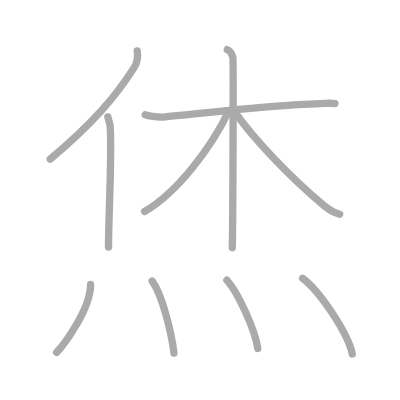
t = 0.00 s
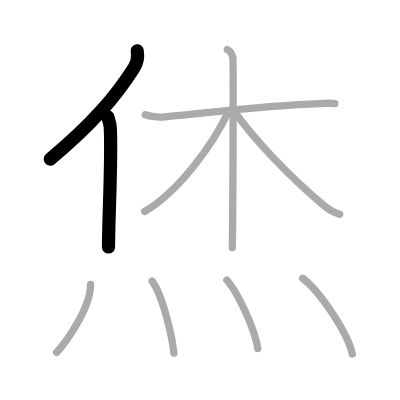
t = 2.00 s
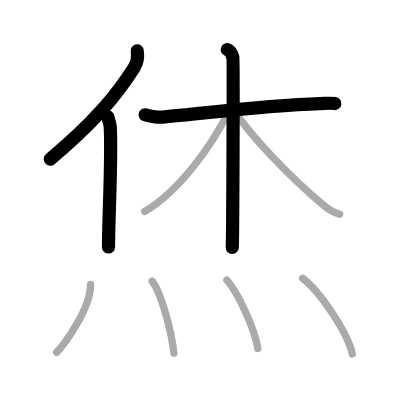
t = 4.00 s
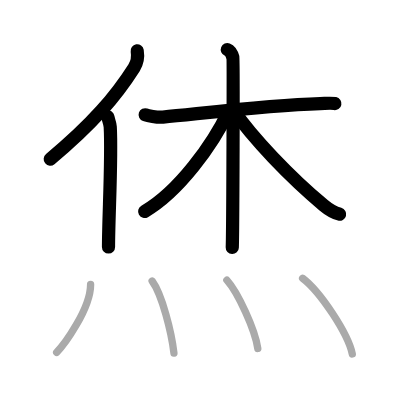
t = 6.00 s
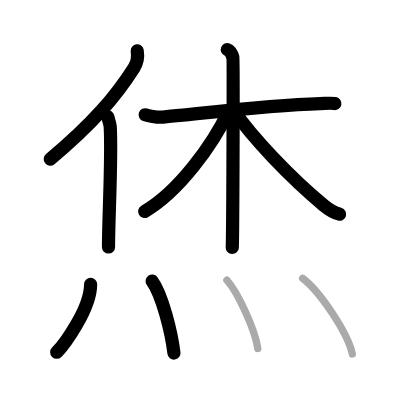
t = 8.00 s
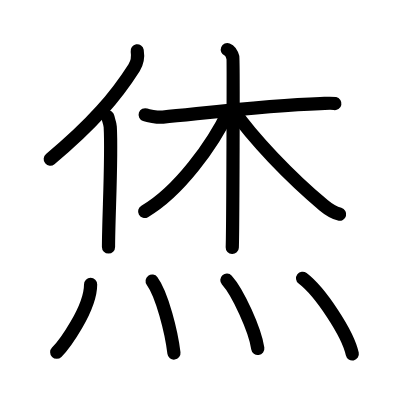
t = 10.00 s

The animated SVG that drew these frames (rendered in a browser with its animation timeline set to each time). Animation: 10 SMIL elements (animate=10); one cycle of 10.00 s.

<?xml version="1.0" standalone="no"?>
<!DOCTYPE svg PUBLIC "-//W3C//DTD SVG 1.1//EN"   "http://www.w3.org/Graphics/SVG/1.1/DTD/svg11.dtd">
<svg width="400px" height="400px"  version="1.1" xmlns="http://www.w3.org/2000/svg">
  <defs>
    <marker id="Triangle" viewBox="0 0 10 10" refX="0" refY="5" markerUnits="strokeWidth" markerWidth="3" style="stroke-opacity:0%;fill:#aaaaaa;" markerHeight="2" orient="auto">
      <path d="M 0 0 L 10 5 L 0 10 z" />
    </marker>
    
    <marker id="Arrow" viewBox="0 0 10 10" refX="5" refY="5" markerUnits="strokeWidth" markerWidth="1.8" style="stroke-opacity:0%;fill:#770000;" markerHeight="2" orient="auto">
      <path d="M 0 4 L 6 4 L 4 1 L 10 5 L 4 9 L 6 6 L 0 6 z" />
        <circle cx="5" cy="5" r="5" />
      </marker>
    
    <marker id="TriangleRed" viewBox="0 0 10 10" refX="0" refY="5" markerUnits="strokeWidth" markerWidth="3" style="stroke-opacity:0%;fill:#CC0000;" markerHeight="2" orient="auto">
      <path d="M 0 0 L 10 5 L 0 10 z" />
    </marker>
    
    <marker id="ArrowRed" viewBox="0 0 10 10" refX="5" refY="5" markerUnits="strokeWidth" markerWidth="1.8" style="stroke-opacity:0%;fill:#CC0000;" markerHeight="2" orient="auto">
      <path d="M 0 4 L 6 4 L 4 1 L 10 5 L 4 9 L 6 6 L 0 6 z" />
        <circle cx="5" cy="5" r="5" />
      </marker>
    
  </defs>
  
  <path style="fill:#ffffff; fill-opacity:100%; fill-rule:evenodd; stroke-width:0;" d="M 0 0 L 400px 0 L 400px 400px L 0 400px L 0 0" />

  <g transform="scale(3.6697247706422 3.6697247706422)">
<path style="fill:none; fill-opacity:0%; fill-rule:evenodd; stroke:#aaaaaa; stroke-opacity:100%; stroke-width: 1.5pt; stroke-linejoin:round; stroke-linecap:round;" d="M37.39 13.86c0.24 1.45-0.07 3.34-0.85 4.58c-5.01 7.89-11.36 15.3-22.85 24.91"></path>
<path style="fill:none; fill-opacity:0%; fill-rule:evenodd; stroke:#aaaaaa; stroke-opacity:100%; stroke-width: 1.5pt; stroke-linejoin:round; stroke-linecap:round;" d="M29.39 31.85c0.1 0.64 0.6 1.79 0.65 2.7c0.48 8.48-0.47 24.49-0.47 32.76"></path>
<path style="fill:none; fill-opacity:0%; fill-rule:evenodd; stroke:#aaaaaa; stroke-opacity:100%; stroke-width: 1.5pt; stroke-linejoin:round; stroke-linecap:round;" d="M39.56 31.27c0.61 0.21 3.23 0.78 4.84 0.63c11.69-1.12 28.85-3.24 42.83-3.67c1.63-0.05 3.01-0.21 4.03 0"></path>
<path style="fill:none; fill-opacity:0%; fill-rule:evenodd; stroke:#aaaaaa; stroke-opacity:100%; stroke-width: 1.5pt; stroke-linejoin:round; stroke-linecap:round;" d="M61.94 13.5c0.84 0.33 1.35 1.51 1.52 2.17c0.17 0.67 0 47.64-0.17 51.83"></path>
<path style="fill:none; fill-opacity:0%; fill-rule:evenodd; stroke:#aaaaaa; stroke-opacity:100%; stroke-width: 1.5pt; stroke-linejoin:round; stroke-linecap:round;" d="M62.36 30.18c-4.42 9.39-13.77 22.14-22.96 27.45"></path>
<path style="fill:none; fill-opacity:0%; fill-rule:evenodd; stroke:#aaaaaa; stroke-opacity:100%; stroke-width: 1.5pt; stroke-linejoin:round; stroke-linecap:round;" d="M63.63 30.01C68.75 37.5 79 48.25 88.22 55.95c1.69 1.41 2.82 2.01 4.34 2.42"></path>
<path style="fill:none; fill-opacity:0%; fill-rule:evenodd; stroke:#aaaaaa; stroke-opacity:100%; stroke-width: 1.5pt; stroke-linejoin:round; stroke-linecap:round;" d="M24.69 77.5c0 6.7-7.34 16.59-9.25 18.5"></path>
<path style="fill:none; fill-opacity:0%; fill-rule:evenodd; stroke:#aaaaaa; stroke-opacity:100%; stroke-width: 1.5pt; stroke-linejoin:round; stroke-linecap:round;" d="M41.46 76.58c2.7 3.7 5.26 13.88 5.94 19.63"></path>
<path style="fill:none; fill-opacity:0%; fill-rule:evenodd; stroke:#aaaaaa; stroke-opacity:100%; stroke-width: 1.5pt; stroke-linejoin:round; stroke-linecap:round;" d="M61.82 76.33c2.98 3.29 7.69 13.52 8.43 18.63"></path>
<path style="fill:none; fill-opacity:0%; fill-rule:evenodd; stroke:#aaaaaa; stroke-opacity:100%; stroke-width: 1.5pt; stroke-linejoin:round; stroke-linecap:round;" d="M82.46 75.83C87.24 79.47 94.8 90.8 96 96.47"></path>

<path style="fill:none; fill-opacity:0%; fill-rule:evenodd; stroke:#000000; stroke-opacity:100%; stroke-width: 2.7pt; stroke-linejoin:round; stroke-linecap:round;" d="M37.39 13.86c0.24 1.45-0.07 3.34-0.85 4.58c-5.01 7.89-11.36 15.3-22.85 24.91" pathLength="100" stroke-dashoffset="100" stroke-dasharray="100 105"><animate id="dashAnim1" attributeName="stroke-dashoffset" from="100" to="0" dur="1s" calcMode="linear" fill="freeze"/></path>
<path style="fill:none; fill-opacity:0%; fill-rule:evenodd; stroke:#000000; stroke-opacity:100%; stroke-width: 2.7pt; stroke-linejoin:round; stroke-linecap:round;" d="M29.39 31.85c0.1 0.64 0.6 1.79 0.65 2.7c0.48 8.48-0.47 24.49-0.47 32.76" pathLength="100" stroke-dashoffset="100" stroke-dasharray="100 105"><animate id="dashAnim2" attributeName="stroke-dashoffset" from="100" to="0" dur="1s" calcMode="linear" begin="dashAnim1.end" fill="freeze"/></path>
<path style="fill:none; fill-opacity:0%; fill-rule:evenodd; stroke:#000000; stroke-opacity:100%; stroke-width: 2.7pt; stroke-linejoin:round; stroke-linecap:round;" d="M39.56 31.27c0.61 0.21 3.23 0.78 4.84 0.63c11.69-1.12 28.85-3.24 42.83-3.67c1.63-0.05 3.01-0.21 4.03 0" pathLength="100" stroke-dashoffset="100" stroke-dasharray="100 105"><animate id="dashAnim3" attributeName="stroke-dashoffset" from="100" to="0" dur="1s" calcMode="linear" begin="dashAnim2.end" fill="freeze"/></path>
<path style="fill:none; fill-opacity:0%; fill-rule:evenodd; stroke:#000000; stroke-opacity:100%; stroke-width: 2.7pt; stroke-linejoin:round; stroke-linecap:round;" d="M61.94 13.5c0.84 0.33 1.35 1.51 1.52 2.17c0.17 0.67 0 47.64-0.17 51.83" pathLength="100" stroke-dashoffset="100" stroke-dasharray="100 105"><animate id="dashAnim4" attributeName="stroke-dashoffset" from="100" to="0" dur="1s" calcMode="linear" begin="dashAnim3.end" fill="freeze"/></path>
<path style="fill:none; fill-opacity:0%; fill-rule:evenodd; stroke:#000000; stroke-opacity:100%; stroke-width: 2.7pt; stroke-linejoin:round; stroke-linecap:round;" d="M62.36 30.18c-4.42 9.39-13.77 22.14-22.96 27.45" pathLength="100" stroke-dashoffset="100" stroke-dasharray="100 105"><animate id="dashAnim5" attributeName="stroke-dashoffset" from="100" to="0" dur="1s" calcMode="linear" begin="dashAnim4.end" fill="freeze"/></path>
<path style="fill:none; fill-opacity:0%; fill-rule:evenodd; stroke:#000000; stroke-opacity:100%; stroke-width: 2.7pt; stroke-linejoin:round; stroke-linecap:round;" d="M63.63 30.01C68.75 37.5 79 48.25 88.22 55.95c1.69 1.41 2.82 2.01 4.34 2.42" pathLength="100" stroke-dashoffset="100" stroke-dasharray="100 105"><animate id="dashAnim6" attributeName="stroke-dashoffset" from="100" to="0" dur="1s" calcMode="linear" begin="dashAnim5.end" fill="freeze"/></path>
<path style="fill:none; fill-opacity:0%; fill-rule:evenodd; stroke:#000000; stroke-opacity:100%; stroke-width: 2.7pt; stroke-linejoin:round; stroke-linecap:round;" d="M24.69 77.5c0 6.7-7.34 16.59-9.25 18.5" pathLength="100" stroke-dashoffset="100" stroke-dasharray="100 105"><animate id="dashAnim7" attributeName="stroke-dashoffset" from="100" to="0" dur="1s" calcMode="linear" begin="dashAnim6.end" fill="freeze"/></path>
<path style="fill:none; fill-opacity:0%; fill-rule:evenodd; stroke:#000000; stroke-opacity:100%; stroke-width: 2.7pt; stroke-linejoin:round; stroke-linecap:round;" d="M41.46 76.58c2.7 3.7 5.26 13.88 5.94 19.63" pathLength="100" stroke-dashoffset="100" stroke-dasharray="100 105"><animate id="dashAnim8" attributeName="stroke-dashoffset" from="100" to="0" dur="1s" calcMode="linear" begin="dashAnim7.end" fill="freeze"/></path>
<path style="fill:none; fill-opacity:0%; fill-rule:evenodd; stroke:#000000; stroke-opacity:100%; stroke-width: 2.7pt; stroke-linejoin:round; stroke-linecap:round;" d="M61.82 76.33c2.98 3.29 7.69 13.52 8.43 18.63" pathLength="100" stroke-dashoffset="100" stroke-dasharray="100 105"><animate id="dashAnim9" attributeName="stroke-dashoffset" from="100" to="0" dur="1s" calcMode="linear" begin="dashAnim8.end" fill="freeze"/></path>
<path style="fill:none; fill-opacity:0%; fill-rule:evenodd; stroke:#000000; stroke-opacity:100%; stroke-width: 2.7pt; stroke-linejoin:round; stroke-linecap:round;" d="M82.46 75.83C87.24 79.47 94.8 90.8 96 96.47" pathLength="100" stroke-dashoffset="100" stroke-dasharray="100 105"><animate id="dashAnim10" attributeName="stroke-dashoffset" from="100" to="0" dur="1s" calcMode="linear" begin="dashAnim9.end" fill="freeze"/></path>

</g>

</svg>  
          
